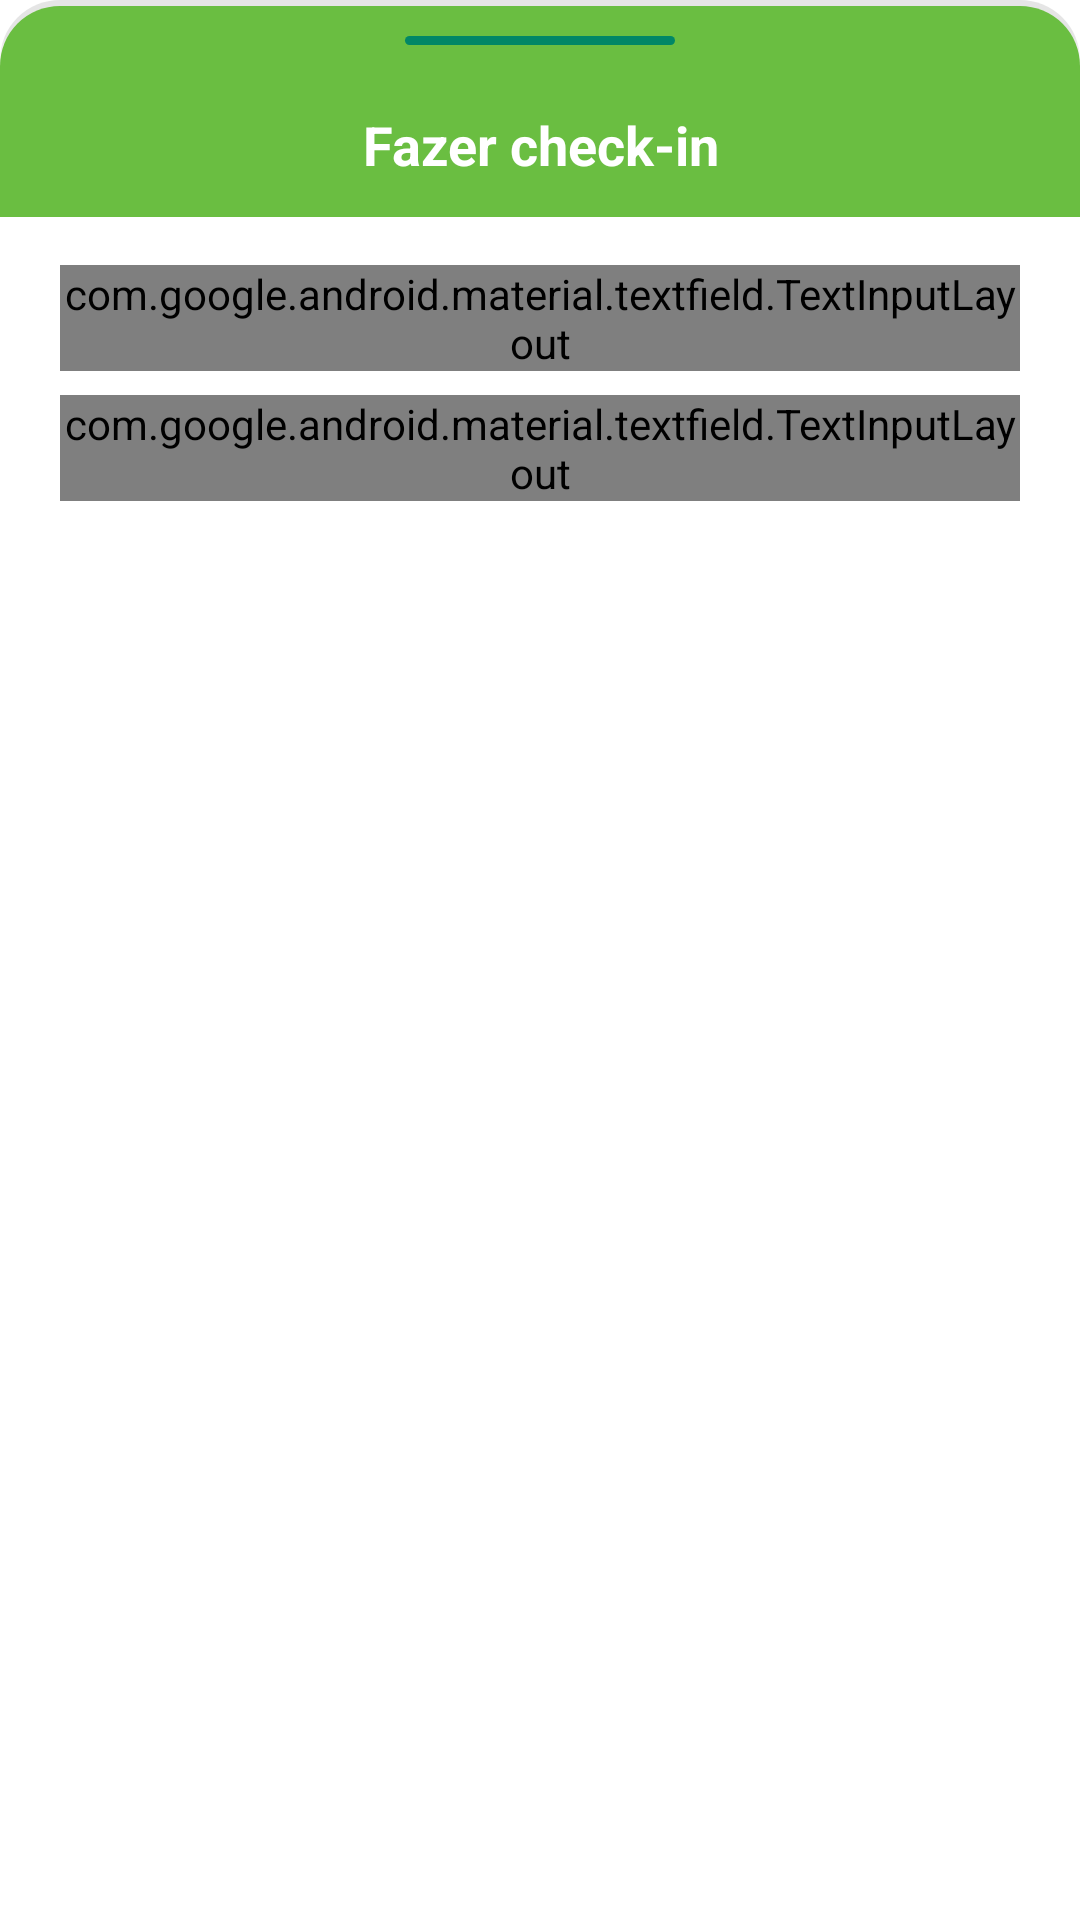

Reconstruct the res/layout file that produces this screen, plus the resources it refers to.
<!-- AndroidManifest.xml: application theme AppTheme -->
<!-- res/layout/view_check_in_bottom_sheet.xml -->
<?xml version="1.0" encoding="utf-8"?>
<androidx.constraintlayout.widget.ConstraintLayout xmlns:android="http://schemas.android.com/apk/res/android"
    xmlns:app="http://schemas.android.com/apk/res-auto"
    android:layout_width="match_parent"
    android:layout_height="match_parent">

    <View
        android:id="@+id/view_slide_up"
        android:layout_width="match_parent"
        android:layout_height="24dp"
        android:background="@drawable/background_swipe_up"
        app:layout_constraintEnd_toEndOf="parent"
        app:layout_constraintStart_toStartOf="parent"
        app:layout_constraintTop_toTopOf="parent" />

    <androidx.appcompat.widget.AppCompatTextView
        android:id="@+id/tv_check_in"
        android:layout_width="0dp"
        android:layout_height="wrap_content"
        android:background="@color/color_primary"
        android:ellipsize="end"
        android:paddingVertical="12dp"
        android:text="@string/txt_check_in"
        android:textAlignment="center"
        android:textColor="@color/color_light"
        android:textSize="18sp"
        android:textStyle="bold"
        app:layout_constraintEnd_toEndOf="parent"
        app:layout_constraintStart_toStartOf="parent"
        app:layout_constraintTop_toBottomOf="@+id/view_slide_up" />

    <com.google.android.material.textfield.TextInputLayout
        android:id="@+id/til_name"
        style="@style/Widget.MaterialComponents.TextInputLayout.OutlinedBox"
        android:layout_width="match_parent"
        android:layout_height="wrap_content"
        android:layout_marginHorizontal="20dp"
        android:layout_marginTop="16dp"
        android:hint="@string/txt_name"
        android:textColorHint="@color/color_gray_dark"
        app:layout_constraintEnd_toEndOf="parent"
        app:layout_constraintStart_toStartOf="parent"
        app:layout_constraintTop_toBottomOf="@id/tv_check_in">

        <com.google.android.material.textfield.TextInputEditText
            android:id="@+id/txt_name"
            android:layout_width="match_parent"
            android:layout_height="wrap_content"
            android:singleLine="true"
            android:nextFocusForward="@id/txt_email"
            android:textColor="@color/color_gray_dark" />

    </com.google.android.material.textfield.TextInputLayout>

    <com.google.android.material.textfield.TextInputLayout
        android:id="@+id/til_email"
        style="@style/Widget.MaterialComponents.TextInputLayout.OutlinedBox"
        android:layout_width="match_parent"
        android:layout_height="wrap_content"
        android:layout_marginHorizontal="20dp"
        android:layout_marginTop="8dp"
        android:hint="@string/txt_email"
        android:textColorHint="@color/color_gray_dark"
        app:layout_constraintEnd_toEndOf="@id/til_name"
        app:layout_constraintStart_toStartOf="@id/til_name"
        app:layout_constraintTop_toBottomOf="@id/til_name">

        <com.google.android.material.textfield.TextInputEditText
            android:id="@+id/txt_email"
            android:layout_width="match_parent"
            android:layout_height="wrap_content"
            android:inputType="textEmailAddress"
            android:textColor="@color/color_gray_dark" />

    </com.google.android.material.textfield.TextInputLayout>

    <androidx.appcompat.widget.AppCompatButton
        android:id="@+id/btn_confirm_check_in"
        android:layout_width="0dp"
        android:layout_height="52dp"
        android:layout_marginTop="16dp"
        android:background="@drawable/button_rounded_primary"
        android:text="@string/txt_confirm"
        app:layout_constraintCircleRadius="20dp"
        app:layout_constraintEnd_toEndOf="@id/til_email"
        app:layout_constraintStart_toStartOf="@id/til_email"
        app:layout_constraintTop_toBottomOf="@id/til_email" />

    <ProgressBar
        android:id="@+id/progress_bar_btn_check_in"
        android:layout_width="wrap_content"
        android:layout_height="wrap_content"
        android:layout_marginTop="16dp"
        android:visibility="gone"
        android:indeterminate="true"
        app:layout_constraintEnd_toEndOf="@id/til_email"
        app:layout_constraintStart_toStartOf="@id/til_email"
        app:layout_constraintTop_toBottomOf="@id/til_email"/>

</androidx.constraintlayout.widget.ConstraintLayout>
<!-- resources referenced by this layout -->
<resources>
  <color name="color_gray_dark">#333333</color>
  <color name="color_light">#FFFFFF</color>
  <color name="color_primary">#6abe41</color>
  <!-- drawable background_swipe_up (drawable) -->
  <?xml version="1.0" encoding="utf-8"?>
  <layer-list xmlns:android="http://schemas.android.com/apk/res/android"
      xmlns:tools="http://schemas.android.com/tools">
      <item>
          <shape android:shape="rectangle">
              <gradient
                  android:angle="90"
                  android:centerColor="#1A000000"
                  android:endColor="#1A000000"
                  android:type="linear" />
              <corners
                  android:topLeftRadius="20dp"
                  android:topRightRadius="20dp" />
          </shape>
      </item>
  
      <item android:top="2dp">
          <shape android:shape="rectangle">
              <solid android:color="#6abe41" />
              <stroke
                  android:width="0dp"
                  android:color="@color/color_primary" />
              <corners
                  android:topLeftRadius="20dp"
                  android:topRightRadius="20dp" />
          </shape>
      </item>
  
      <item
          android:width="90dp"
          android:bottom="9dp"
          android:gravity="center"
          android:top="12dp"
          tools:ignore="width">
          <shape android:shape="rectangle">
              <solid android:color="#018766" />
              <corners
                  android:bottomLeftRadius="20dp"
                  android:bottomRightRadius="20dp"
                  android:topLeftRadius="20dp"
                  android:topRightRadius="20dp" />
          </shape>
      </item>
  </layer-list>
  <string name="txt_check_in">Fazer check-in</string>
  <string name="txt_confirm">Confirmar</string>
  <string name="txt_email">Email</string>
  <string name="txt_name">Nome</string>
  <style name="AppTheme" parent="Theme.AppCompat.NoActionBar">
          <item name="colorPrimary">@color/color_primary</item>
          <item name="colorPrimaryDark">@color/color_primary_dark</item>
          <item name="colorAccent">@color/color_primary_dark</item>
          <item name="android:windowBackground">@android:color/white</item>
      </style>
  <color name="color_primary_dark">#26a466</color>
</resources>
